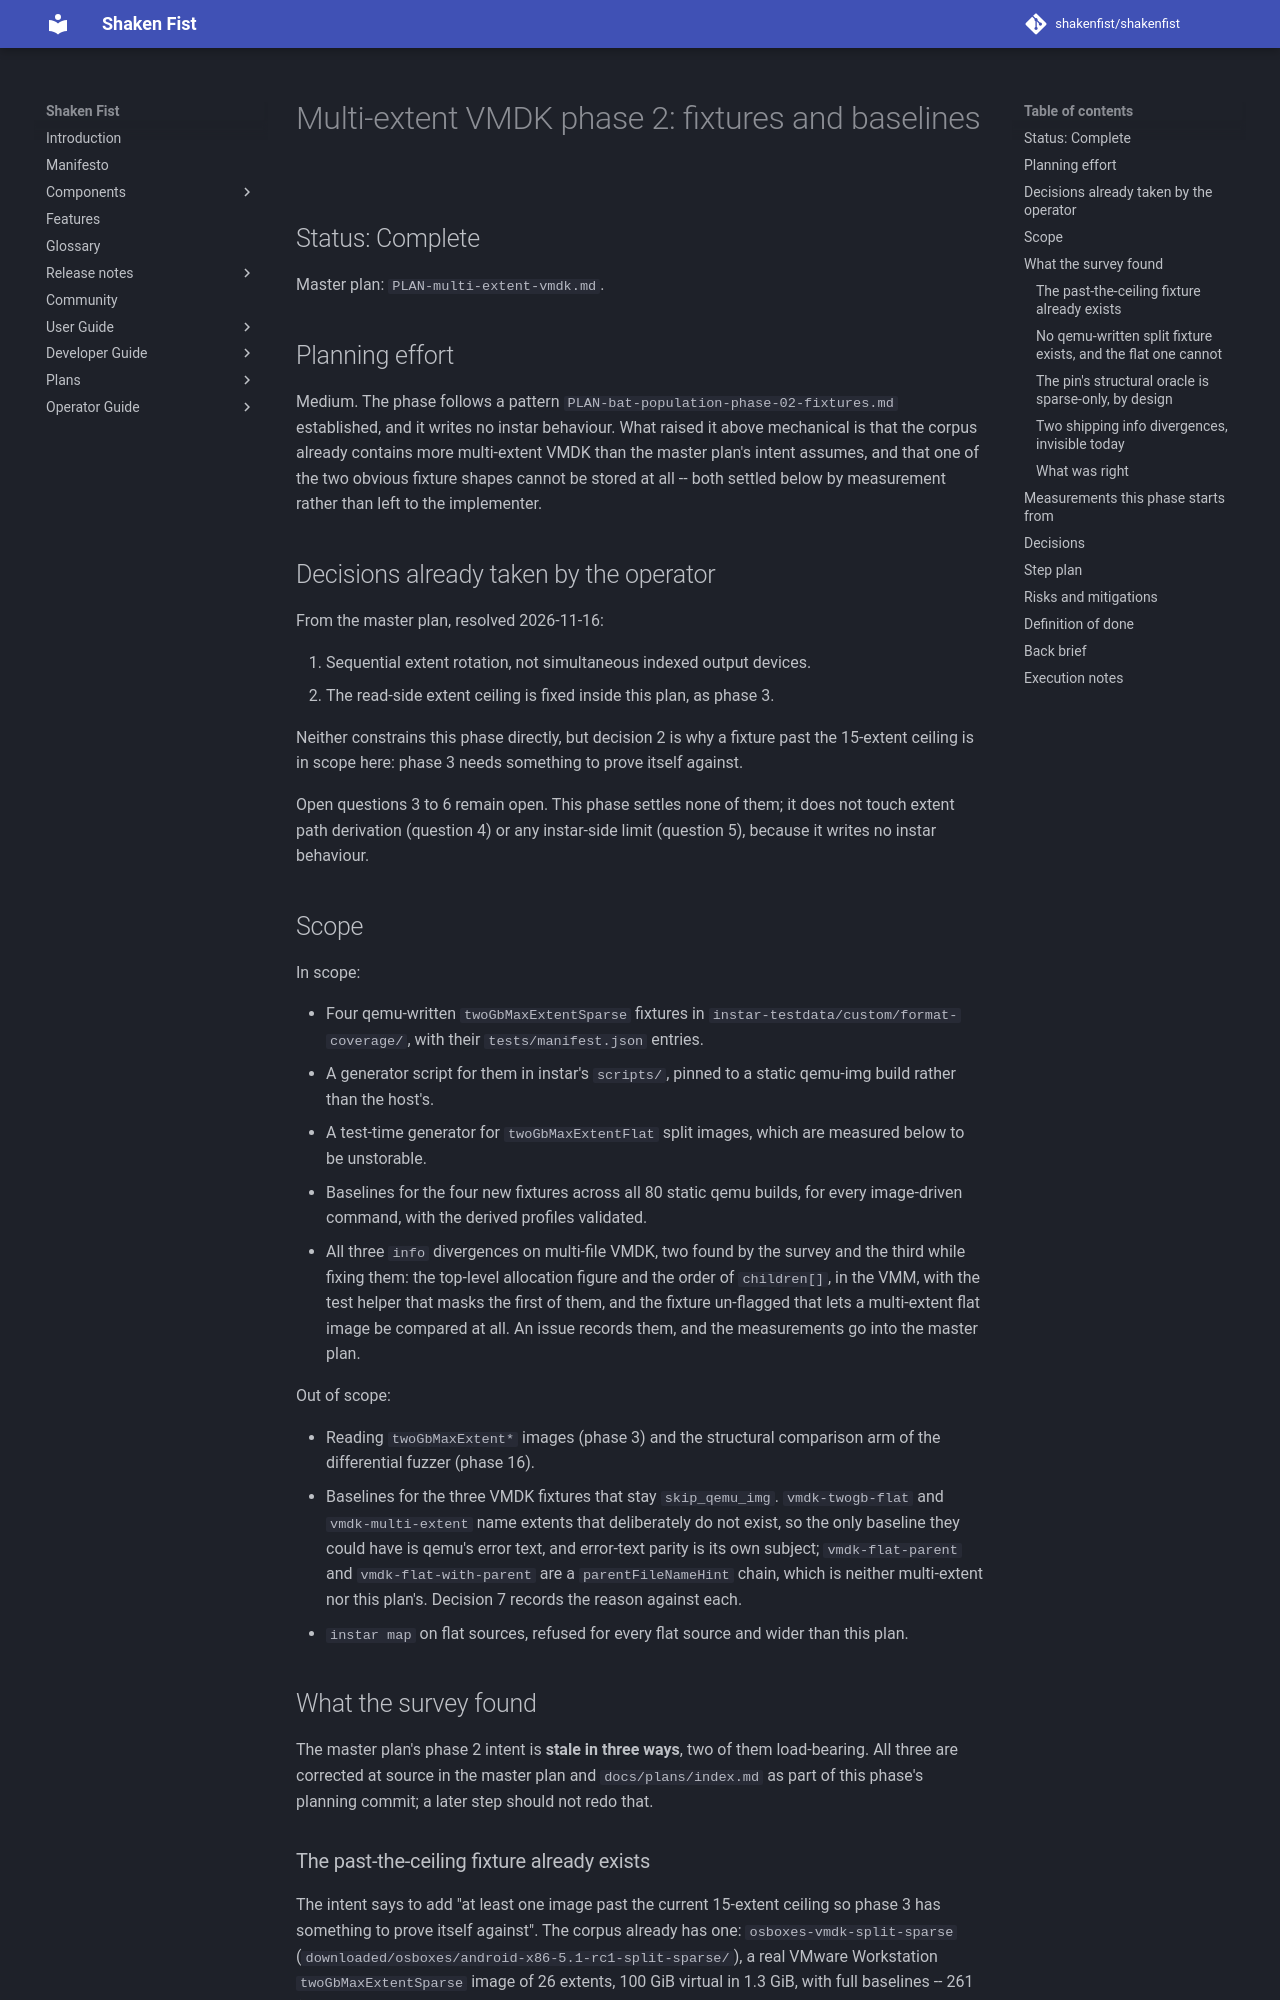

repository: shakenfist/shakenfist · page: components/instar/plans/PLAN-multi-extent-vmdk-phase-02-fixtures/index.html · generator: mkdocs

# Multi-extent VMDK phase 2: fixtures and baselines

## Status: Complete

Master plan: `PLAN-multi-extent-vmdk.md`.

## Planning effort

Medium. The phase follows a pattern `PLAN-bat-population-phase-02-fixtures.md`
established, and it writes no instar behaviour. What raised it above
mechanical is that the corpus already contains more multi-extent VMDK
than the master plan's intent assumes, and that one of the two obvious
fixture shapes cannot be stored at all -- both settled below by
measurement rather than left to the implementer.

## Decisions already taken by the operator

From the master plan, resolved 2026-11-16:

1. Sequential extent rotation, not simultaneous indexed output devices.
2. The read-side extent ceiling is fixed inside this plan, as phase 3.

Neither constrains this phase directly, but decision 2 is why a fixture
past the 15-extent ceiling is in scope here: phase 3 needs something to
prove itself against.

Open questions 3 to 6 remain open. This phase settles none of them; it
does not touch extent path derivation (question 4) or any instar-side
limit (question 5), because it writes no instar behaviour.

## Scope

In scope:

* Four qemu-written `twoGbMaxExtentSparse` fixtures in
  `instar-testdata/custom/format-coverage/`, with their
  `tests/manifest.json` entries.
* A generator script for them in instar's `scripts/`, pinned to a
  static qemu-img build rather than the host's.
* A test-time generator for `twoGbMaxExtentFlat` split images, which
  are measured below to be unstorable.
* Baselines for the four new fixtures across all 80 static qemu builds,
  for every image-driven command, with the derived profiles validated.
* All three `info` divergences on multi-file VMDK, two found by the
  survey and the third while fixing them: the
  top-level allocation figure and the order of `children[]`, in the
  VMM, with the test helper that masks the first of them, and the
  fixture un-flagged that lets a multi-extent flat image be compared
  at all. An issue records them, and the measurements go into the
  master plan.

Out of scope:

* Reading `twoGbMaxExtent*` images (phase 3) and the structural
  comparison arm of the differential fuzzer (phase 16).
* Baselines for the three VMDK fixtures that stay `skip_qemu_img`.
  `vmdk-twogb-flat` and `vmdk-multi-extent` name extents that
  deliberately do not exist, so the only baseline they could have is
  qemu's error text, and error-text parity is its own subject;
  `vmdk-flat-parent` and `vmdk-flat-with-parent` are a
  `parentFileNameHint` chain, which is neither multi-extent nor this
  plan's. Decision 7 records the reason against each.
* `instar map` on flat sources, refused for every flat source and wider
  than this plan.

## What the survey found

The master plan's phase 2 intent is **stale in three ways**, two of
them load-bearing. All three are corrected at source in the master plan
and `docs/plans/index.md` as part of this phase's planning commit;
a later step should not redo that.

### The past-the-ceiling fixture already exists

The intent says to add "at least one image past the current 15-extent
ceiling so phase 3 has something to prove itself against". The corpus
already has one: `osboxes-vmdk-split-sparse`
(`downloaded/osboxes/android-x86-5.1-rc1-split-sparse/`), a real VMware
Workstation `twoGbMaxExtentSparse` image of 26 extents, 100 GiB virtual
in 1.3 GiB, with full baselines -- 261 files each under
`expected-outputs/qemu-img-human` and `qemu-img-json`, 243 each under
`check-human`, `check-json` and `map-human`, 249 under `map-json`, and
486 each under `measure-human` and `measure-json`.

It is not a parity fixture, though, and the reason is worth recording:
**its extents are 8304640 sectors (3.96 GiB) each**, not 2 GiB, under a
descriptor that says `createType="twoGbMaxExtentSparse"`. The last is
2099200 sectors. So the create type does not imply an extent size, and
a reader that infers 2 GiB from the create type rather than reading each
extent's declared sector count is wrong on the one real-world image in
the corpus. That descriptor also carries `encoding="windows-1252"`,
`isNativeSnapshot="no"`, and extent filenames containing spaces.

It therefore covers the device-slot ceiling and the awkward real-world
spelling, and covers qemu's own geometry not at all.
